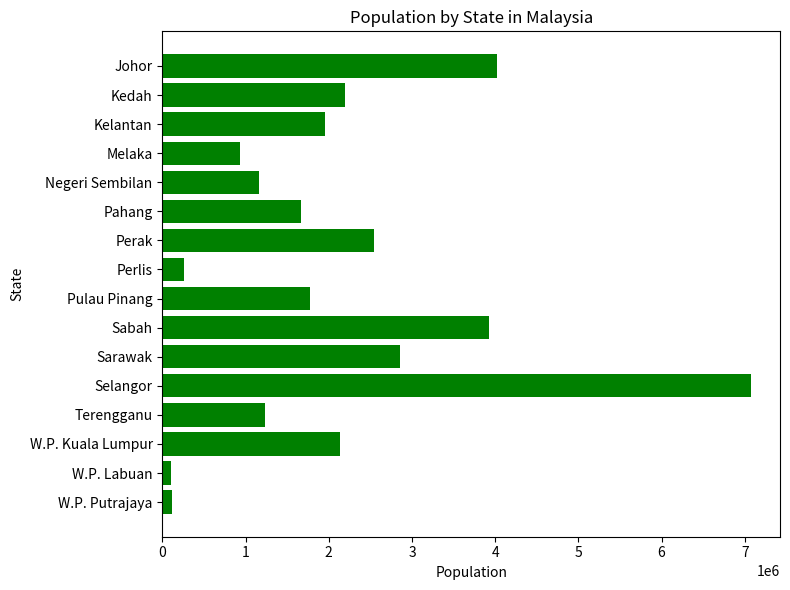

Write the Python code that produced this figure.

import matplotlib.pyplot as plt

# Population data for the specified states
states_population = {
    'Johor': 4020000,
    'Kedah': 2200000,
    'Kelantan': 1950000,
    'Melaka': 930000,
    'Negeri Sembilan': 1160000,
    'Pahang': 1660000,
    'Perak': 2540000,
    'Perlis': 260000,
    'Pulau Pinang': 1780000,
    'Sabah': 3930000,
    'Sarawak': 2860000,
    'Selangor': 7070000,
    'Terengganu': 1230000,
    'W.P. Kuala Lumpur': 2140000,
    'W.P. Labuan': 100000,
    'W.P. Putrajaya': 120000
}

# Extract state names and populations for plotting
states_names = list(states_population.keys())
populations = list(states_population.values())

# Plotting
plt.figure(figsize=(8, 6))
plt.barh(states_names, populations, color='green')
plt.xlabel('Population')
plt.ylabel('State')
plt.title('Population by State in Malaysia')
plt.gca().invert_yaxis()  # Invert y-axis to have states with highest population at the top
plt.tight_layout()
plt.show()
